Run: headless pygame with SDL's dummy video driver; simulated clock (each Clock.tick advances the game by its frame time, no real sleeping); random seed 0; keys injected as events and as key.get_pressed() state; mouse plan: one left click at the window centre at the start of phase 2, then a move to the lower-right quarter at the start of phase 3.
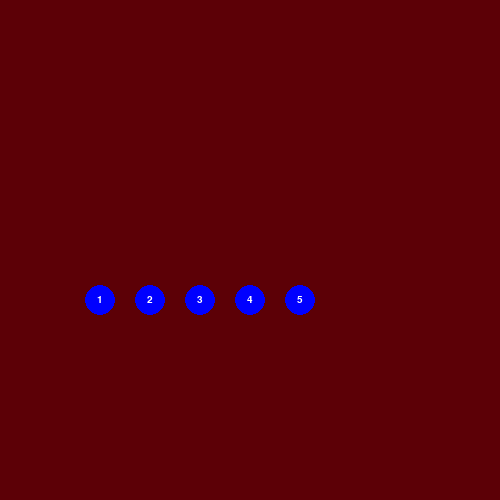
Frame 1 of 4 · flips 1–60 · no input
Frame 2 of 4 · flips 61–180 · clicked the window centre · tapped SPACE, RETURN · held RIGHT (→), D · screen unchanged from frame 1, image omitted
Frame 3 of 4 · flips 181–300 · moved the mouse to the lower-right quarter · held DOWN (↓), S · screen unchanged from frame 2, image omitted
Frame 4 of 4 · flips 301–420 · held LEFT (←), A, UP (↑), W · screen unchanged from frame 3, image omitted

The pygame program that drew these frames:

import pygame
import sys

pygame.init()
x, y = pygame.mouse.get_pos()
print(x, y)
size = width, height = (500, 500)
screen = pygame.display.set_mode(size)
pygame.display.set_caption("Tower def")
screen.fill(pygame.Color(92, 0, 6))
# Тут скорее всего цикл for для уменьшиния и упрощения кода
circle_width1 = 0
circle_radius1 = 0
circle_exists1 = False
circle_color1 = (0, 0, 255)
clock = pygame.time.Clock()
circle_pos1 = (100, 300)
circle_radius1 = 15
circle_width1 = 0
pygame.draw.circle(screen, circle_color1, circle_pos1, circle_radius1, circle_width1)
pygame.font.init()
fontObj = pygame.font.SysFont('arial', 15)
textSurfaceObj = fontObj.render('1', True, (255, 255, 255))
textRectObj = textSurfaceObj.get_rect()
textRectObj.center = (100, 300)
screen.blit(textSurfaceObj, textRectObj)
circle_width2 = 0
circle_radius2 = 0
circle_exists2 = False
circle_color2 = (0, 0, 255)
clock = pygame.time.Clock()
circle_pos2 = (150, 300)
circle_radius2 = 15
circle_width2 = 0
pygame.draw.circle(screen, circle_color2, circle_pos2, circle_radius2, circle_width2)
pygame.font.init()
fontObj = pygame.font.SysFont('arial', 15)
textSurfaceObj = fontObj.render('2', True, (255, 255, 255))
textRectObj = textSurfaceObj.get_rect()
textRectObj.center = (150, 300)
screen.blit(textSurfaceObj, textRectObj)
circle_width3 = 0
circle_radius3 = 0
circle_exists3 = False
circle_color3 = (0, 0, 255)
clock = pygame.time.Clock()
circle_pos3 = (200, 300)
circle_radius3 = 15
circle_width3 = 0
pygame.draw.circle(screen, circle_color3, circle_pos3, circle_radius3, circle_width3)
pygame.font.init()
fontObj = pygame.font.SysFont('arial', 15)
textSurfaceObj = fontObj.render('3', True, (255, 255, 255))
textRectObj = textSurfaceObj.get_rect()
textRectObj.center = (200, 300)
screen.blit(textSurfaceObj, textRectObj)
circle_width4 = 0
circle_radius4 = 0
circle_exists4 = False
circle_color4 = (0, 0, 255)
clock = pygame.time.Clock()
circle_pos4 = (250, 300)
circle_radius4 = 15
circle_width4 = 0
pygame.draw.circle(screen, circle_color4, circle_pos4, circle_radius4, circle_width4)
pygame.font.init()
fontObj = pygame.font.SysFont('arial', 15)
textSurfaceObj = fontObj.render('4', True, (255, 255, 255))
textRectObj = textSurfaceObj.get_rect()
textRectObj.center = (250, 300)
screen.blit(textSurfaceObj, textRectObj)
circle_width5 = 0
circle_radius5 = 0
circle_exists5 = False
circle_color5 = (0, 0, 255)
clock = pygame.time.Clock()
circle_pos5 = (150 * 2, 300)
circle_radius5 = 15
circle_width5 = 0
pygame.draw.circle(screen, circle_color5, circle_pos5, circle_radius5, circle_width5)
pygame.font.init()
fontObj = pygame.font.SysFont('arial', 15)
textSurfaceObj = fontObj.render('5', True, (255, 255, 255))
textRectObj = textSurfaceObj.get_rect()
textRectObj.center = (150 * 2, 300)
screen.blit(textSurfaceObj, textRectObj)
pygame.display.flip()
clock.tick(30)


def get_click(self, mouse_position):
    x, y = mouse_position
    for event in pygame.event.get():
        x, y = pygame.mouse.get_pos()
        print(x, y)


while pygame.event.wait().type != pygame.QUIT:
    pygame.display.flip()
